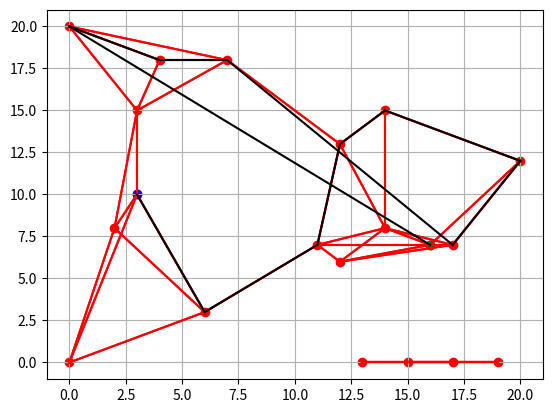

The matplotlib source for this figure:
import random
import matplotlib.pyplot as plt
from scipy.spatial import distance_matrix


class vertice:
    def __init__(self, index, x, y):
        # x é a posição do ponto no plano horizontal
        # y é a posição do ponto no plano vertical
        self._index = index
        self._x = x
        self._y = y

    # getters da classe
    @property
    def x(self):
        return self._x

    @property
    def y(self):
        return self._y

    @property
    def index(self):
        return self._index

    # setters da classe
    @x.setter
    def x(self, x):
        self._x = x

    @y.setter
    def y(self, y):
        self._y = y

    @index.setter
    def index(self, index):
        self._index = index

    # definição da string gerada pela classe
    def __str__(self):
        return '(' + str(self._x) + ', ' + str(self._y) + ')'

    # sobrecarga do operador ==
    def __eq__(self, other):
        return self.x == other.x and self.y == other.y

    def __hash__(self):
        return hash(str(self))


class adj:
    def __init__(self, v, d):
        # v1 é o primeiro vertice da aresta
        # v2 é o segundo vertice da aresta
        # d é a distância da aresta
        self._v = v
        self._d = d

    # getters da classe
    @property
    def v(self):
        return self._v

    @property
    def d(self):
        return self._d

    # setters da classe
    @v.setter
    def v(self, v):
        self._v = v

    @d.setter
    def d(self, d):
        self._d = d

    # definição da string gerada pela classe
    def __str__(self):
        return str(self._v) + ' - ' + str(self._d)

    def __eq__(self, other):
        return self._v.x == other.v.x and self._v.y == other.v.y and self._d == other.d

    def __hash__(self):
        return hash(str(self))


def getDist(adj):
    # Função usada para ordenação de arestas
    return adj.d


def printList(list):
    for i in list:
        print(i)


def encontraCaminho(G, antecessores, s, f):
    v = f
    caminho = [G[f]]

    while(v != s):
        v = antecessores[v]
        caminho.insert(0, G[v])
    return caminho


def generateKNN(v, k, seed=None):
    # v é o número de vértices à serem gerados, k é o número de vizinhos que cada vértice terá
    # e seed é a semente utilizada para a geração aleatória
    random.seed(seed)
    grafo = []  # Corresponde ao nosso grafo, sendo ele uma lista de vertices
    AdjList = []
    xyArray = []

    cont = 0
    while len(xyArray) != 20:
        x = random.randint(0, v)
        y = random.randint(0, v)
        if([x, y] not in xyArray):
            xyArray.append([x, y])
            grafo.append(vertice(cont, x, y))
            AdjList.append(set())
            cont += 1

    distMatrix = distance_matrix(
        xyArray, xyArray)  # linhas x colunas

    for i in range(0, v):
        kmenores = []
        for j in range(0, v):
            if(i == j):
                continue
            elif(len(kmenores) < k):
                kmenores.append(
                    adj(grafo[j], distMatrix[i, j]))
                kmenores.sort(key=getDist)
            else:
                if(distMatrix[i, j] < kmenores[k-1].d):
                    kmenores[k-1] = adj(grafo[j], distMatrix[i, j])
                    kmenores.sort(key=getDist)

        AdjList[i] = AdjList[i].union(kmenores)
        for j in kmenores:
            AdjList[j.v.index].add(adj(grafo[i], distMatrix[j.v.index, i]))
    return grafo, AdjList, distMatrix


def buscaLargura(G, s, f):
    # Função de busca em largura
    # Recebe o vertice inicial s e o vertice final f
    print('Buscando ', G[f], 'a partir de ', G[s])
    vf = G[f]
    marked = [s]
    fila = [s]
    arestasLidas = []

    while(len(fila) != 0):
        vi = fila.pop(0)
        for w in AdjList[vi]:
            if(w.v.index not in marked):
                arestasLidas.append(w)
                marked.append(w.v.index)
                fila.append(w.v.index)
                if(w.v == vf):
                    print("Achou")
                    #caminho = encontraCaminho(arestasLidas, vs, vf)
                    return  # caminho

    print('não achou')


def buscaProfundidade(G, s, f):
    print('Buscando', G[f], 'a partir de', G[s])
    marked = [s]
    pilha = [s]
    antecessores = []

    for _ in range(0, len(G)):
        antecessores.append(None)

    vi = None
    while(len(pilha) != 0):
        vold = vi
        vi = pilha.pop()
        antecessores[vi] = vold
        if(vi == f):
            print("Achou")
            caminho = encontraCaminho(G, antecessores, s, f)
            return caminho
        for w in AdjList[vi]:
            if(w.v.index not in marked):
                marked.append(w.v.index)
                pilha.append(w.v.index)

    print('não achou')


# Rotina principal
# Gera o grafo knn e uma matriz de distância entre os vértices
grafo, AdjList, distMatrix = generateKNN(20, 3, 1)

# Faz o plot do grafo
xScatter = []
yScatter = []

fig, ax = plt.subplots()

for i in grafo:
    xScatter.append(i.x)
    yScatter.append(i.y)
    for j in AdjList[i.index]:
        xData = [i.x, j.v.x]
        yData = [i.y, j.v.y]
        ax.plot(xData, yData, color='red')

ax.scatter(xScatter, yScatter, color='red')
# ax.set_xlim(-0.5)
# ax.set_ylim(-0.5)
ax.grid(True)


# Inicia algoritmos de busca
print("inicia busca")
inicio = 11
fim = 17
#caminho = buscaLargura(grafo, inicio, fim)
caminho = buscaProfundidade(grafo, inicio, fim)

ax.scatter(grafo[inicio].x, grafo[inicio].y, color='blue')
ax.scatter(grafo[fim].x, grafo[fim].y, color='green')

# Plot do caminho da busca em largura
if(caminho):
    for i in range(0, len(caminho)-1):
        xData = [caminho[i].x, caminho[i+1].x]
        yData = [caminho[i].y, caminho[i+1].y]
        ax.plot(xData, yData, color='black')

# Funções para visualização do grafo
# print('grafo')
# printList(grafo)
plt.show()
